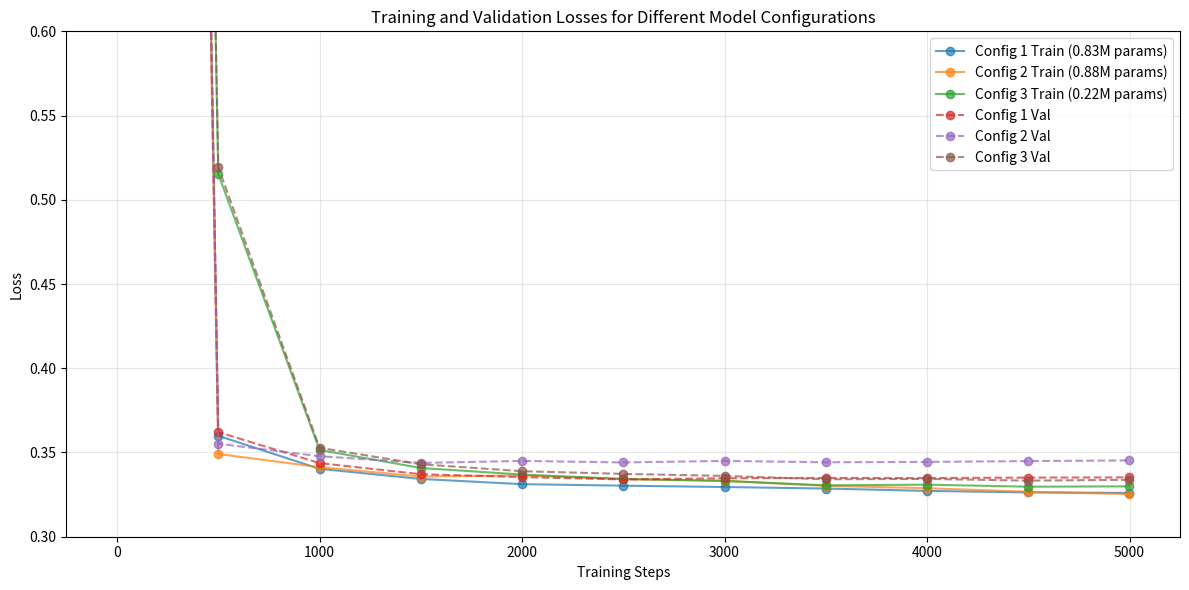

The matplotlib source for this figure:
import matplotlib.pyplot as plt

# Data points (steps)
steps = [0, 500, 1000, 1500, 2000, 2500, 3000, 3500, 4000, 4500, 4999]

# Config 1 (0.83M parameters)
config1_train = [3.7909, 0.3599, 0.3403, 0.3343, 0.3312, 0.3303, 0.3295, 0.3286, 0.3272, 0.3263, 0.3260]
config1_val = [3.7915, 0.3621, 0.3437, 0.3371, 0.3354, 0.3340, 0.3347, 0.3349, 0.3348, 0.3351, 0.3352]

# Config 2 (0.88M parameters)
config2_train = [3.7483, 0.3491, 0.3413, 0.3357, 0.3364, 0.3342, 0.3332, 0.3302, 0.3288, 0.3267, 0.3253]
config2_val = [3.7492, 0.3552, 0.3478, 0.3438, 0.3450, 0.3441, 0.3450, 0.3442, 0.3444, 0.3449, 0.3453]

# Config 3 (0.22M parameters)
config3_train = [3.6824, 0.5153, 0.3515, 0.3408, 0.3369, 0.3343, 0.3331, 0.3305, 0.3309, 0.3297, 0.3299]
config3_val = [3.6835, 0.5194, 0.3528, 0.3430, 0.3389, 0.3373, 0.3361, 0.3341, 0.3343, 0.3333, 0.3338]

plt.figure(figsize=(12, 6))

# Plot training losses
plt.plot(steps, config1_train, '-o', label='Config 1 Train (0.83M params)', alpha=0.7)
plt.plot(steps, config2_train, '-o', label='Config 2 Train (0.88M params)', alpha=0.7)
plt.plot(steps, config3_train, '-o', label='Config 3 Train (0.22M params)', alpha=0.7)

# Plot validation losses
plt.plot(steps, config1_val, '--o', label='Config 1 Val', alpha=0.7)
plt.plot(steps, config2_val, '--o', label='Config 2 Val', alpha=0.7)
plt.plot(steps, config3_val, '--o', label='Config 3 Val', alpha=0.7)

plt.xlabel('Training Steps')
plt.ylabel('Loss')
plt.title('Training and Validation Losses for Different Model Configurations')
plt.legend()
plt.grid(True, alpha=0.3)

# Set y-axis to start from 0.3 for better visualization of the relevant range
plt.ylim(0.3, 0.6)

plt.tight_layout()
plt.show()